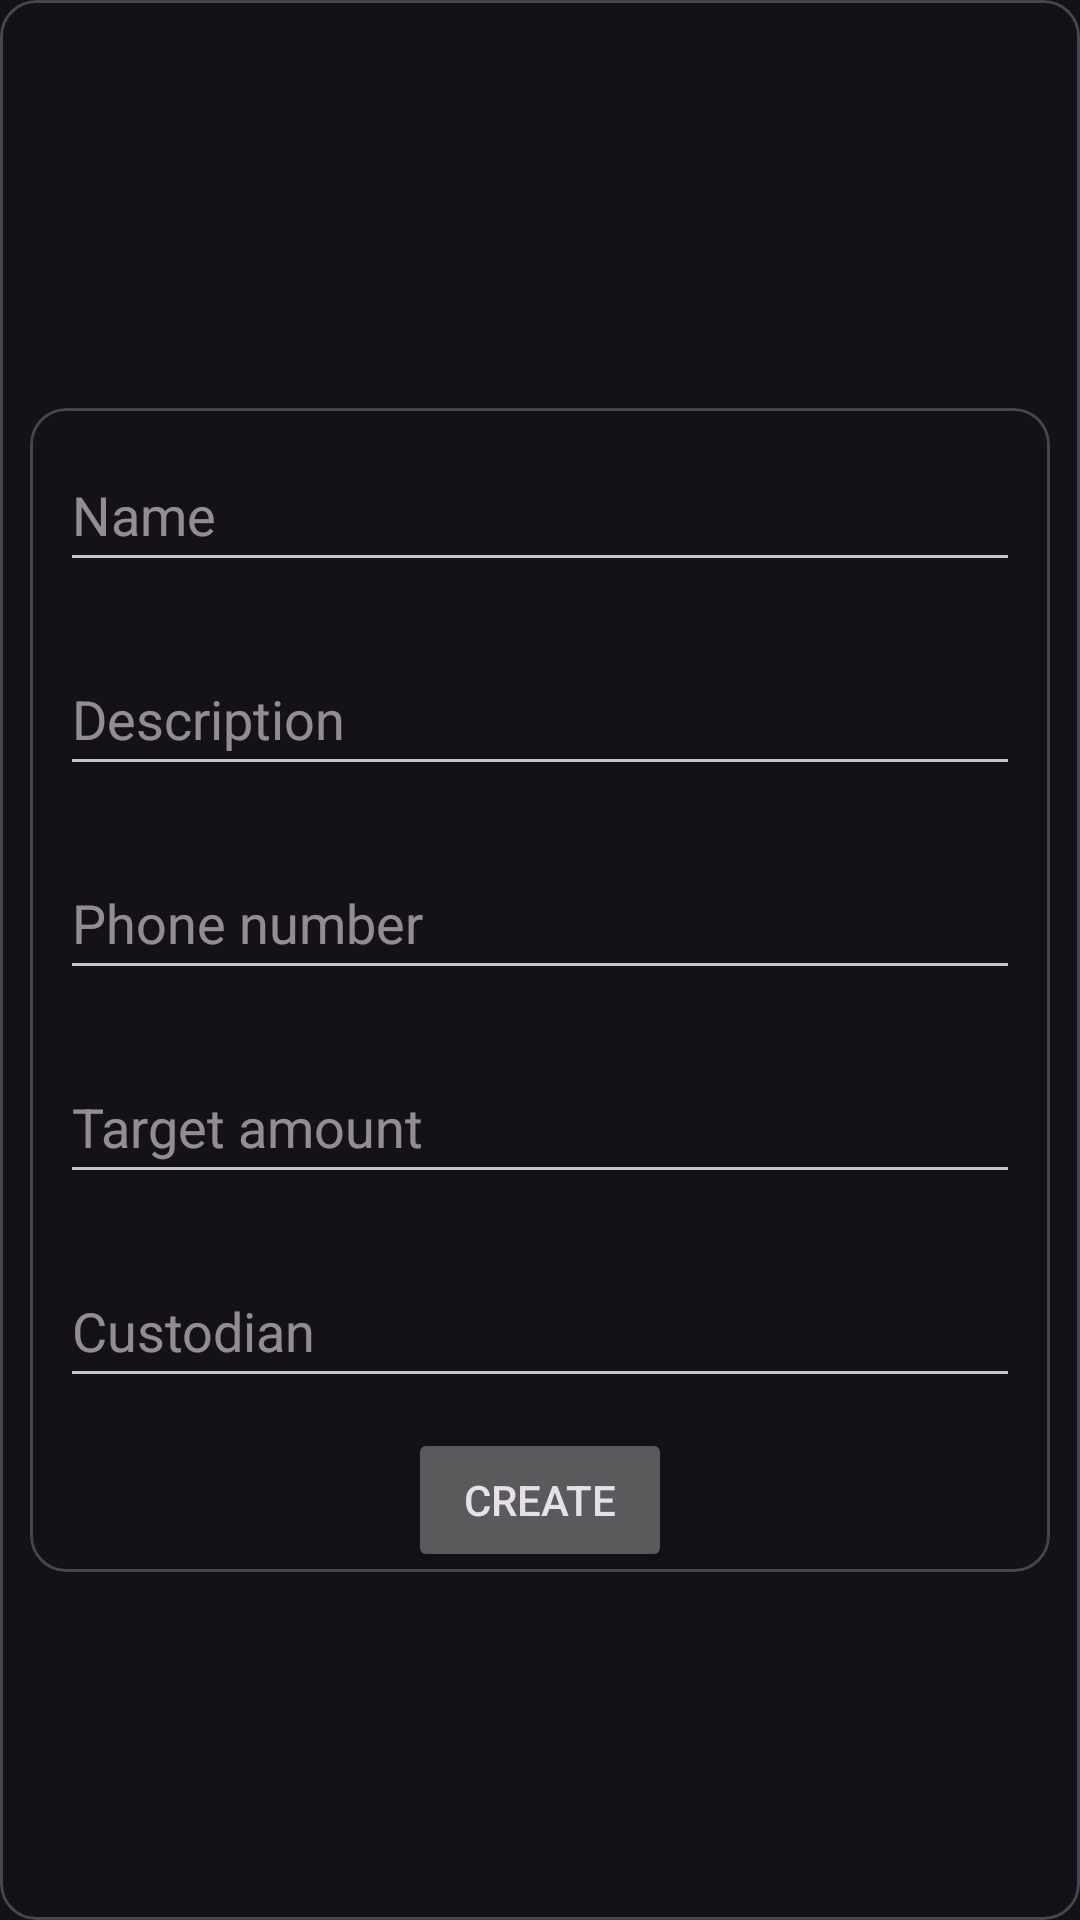

The Android layout XML behind this screen, and the referenced resources:
<!-- AndroidManifest.xml: application theme Theme.Material3.Dark -->
<!-- res/layout/activity_create_event.xml -->
<?xml version="1.0" encoding="utf-8"?>
<com.google.android.material.card.MaterialCardView
    android:layout_height="match_parent"
    android:layout_width="match_parent"
    xmlns:android="http://schemas.android.com/apk/res/android">

  <LinearLayout
      android:layout_width="match_parent"
      android:layout_height="wrap_content"
      android:orientation="vertical"
      android:layout_gravity="center">

    <ListView
        android:id="@+id/event_list"
        android:layout_width="match_parent"
        android:layout_height="wrap_content"
        android:layout_margin="10sp"
        android:divider="@android:color/transparent"
        />

    <com.google.android.material.card.MaterialCardView
        android:layout_width="match_parent"
        android:layout_height="wrap_content"
        android:layout_margin="10sp">

      <LinearLayout
          android:layout_width="match_parent"
          android:layout_height="wrap_content"
          android:orientation="vertical">

        <com.google.android.material.textfield.TextInputEditText
            android:id="@+id/event_name"
            android:layout_width="match_parent"
            android:layout_height="48dp"
            android:layout_margin="10sp"
            android:hint="@string/name"/>

        <com.google.android.material.textfield.TextInputEditText
            android:id="@+id/event_description"
            android:layout_width="match_parent"
            android:layout_height="48dp"
            android:layout_margin="10sp"
            android:hint="@string/description"/>

        <com.google.android.material.textfield.TextInputEditText
            android:id="@+id/event_pay_bill"
            android:layout_width="match_parent"
            android:layout_height="48dp"
            android:layout_margin="10sp"
            android:hint="@string/phone_number"/>

        <com.google.android.material.textfield.TextInputEditText
            android:id="@+id/event_target"
            android:layout_width="match_parent"
            android:layout_height="48dp"
            android:layout_margin="10sp"
            android:hint="@string/target_amount"/>

        <com.google.android.material.textfield.TextInputEditText
            android:id="@+id/event_custodian"
            android:layout_width="match_parent"
            android:layout_height="48dp"
            android:layout_margin="10sp"
            android:hint="@string/custodian"/>

        <Button
            android:id="@+id/create_event"
            android:layout_width="wrap_content"
            android:layout_height="wrap_content"
            android:layout_gravity="center"
            android:text="@string/create"/>

      </LinearLayout>

    </com.google.android.material.card.MaterialCardView>

  </LinearLayout>

</com.google.android.material.card.MaterialCardView>
<!-- resources referenced by this layout -->
<resources>
  <string name="create">Create</string>
  <string name="custodian">Custodian</string>
  <string name="description">Description</string>
  <string name="name">Name</string>
  <string name="phone_number">Phone number</string>
  <string name="target_amount">Target amount</string>
</resources>
